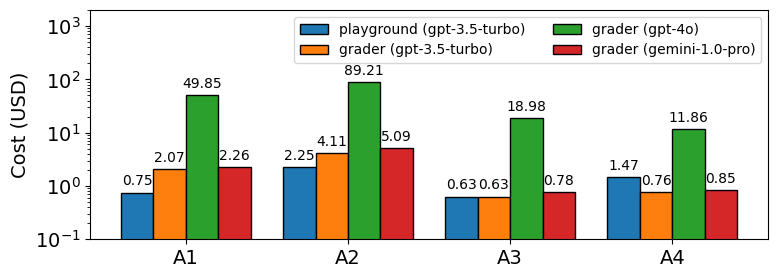

Write the Python code that produced this figure.
import matplotlib.pyplot as plt
import numpy as np
import matplotlib

plt.style.use('default')
font = {'family' : 'DejaVu Sans', 'weight' : 'normal', 'size'   : 14, }
lines = {'linewidth' : 2, 'color' : 'black'}
axes = {'hold' : True, 'edgecolor' : 'black', 'grid' : True, 'titlesize' : 'medium'}
grid = {'alpha' : 0.1, 'color' : 'black'}
figure = {'titlesize' : 32, 'autolayout' : True, 'figsize' : "4, 12"}

matplotlib.rc('font', **font)
matplotlib.rc('lines', **lines)
#matplotlib.rc('axes', **axes)
matplotlib.rc('grid', **grid)
matplotlib.rcParams['pdf.fonttype'] = 42
matplotlib.rcParams['ps.fonttype'] = 42


# Data
models = ['playground (gpt-3.5-turbo)', 'grader (gpt-3.5-turbo)', 'grader (gpt-4o)', 'grader (gemini-1.0-pro)']
answers = ['A1', 'A2', 'A3', 'A4']

playground_costs = {
    'playground (gpt-3.5-turbo)': [0.754, 2.247, 0.633, 1.469],
    'grader (gpt-3.5-turbo)': [2.071, 4.106, 0.633, 0.757],
    'grader (gpt-4o)': [49.85, 89.21, 18.98, 11.86],
    'grader (gemini-1.0-pro)': [2.2621515, 5.0862155, 0.777128, 0.8507885]
}

# Plotting
x = np.arange(len(answers))  # the label locations
width = 0.2  # the width of the bars

# Plotting with data labels
fig, ax = plt.subplots(figsize=(8, 3))

for i, (model, costs) in enumerate(playground_costs.items()):
    bars = ax.bar(x + i * width, costs, width, label=model, edgecolor='black')
    # Add data labels on top of each bar
    for bar in bars:
        height = bar.get_height()
        ax.annotate(f'{height:.2f}',
                    xy=(bar.get_x() + bar.get_width() / 2, height),
                    xytext=(0, 3),  # 3 points vertical offset
                    textcoords="offset points",
                    ha='center', va='bottom', fontsize=10)

# Add some text for labels, title and custom x-axis tick labels, etc.
#ax.set_xlabel('Answers')
ax.set_ylabel('Cost (USD)')
#ax.set_title('Playground Costs by Model and Answer')
ax.set_xticks(x + width * 1.5)
ax.set_xticklabels(answers)
ax.legend(fontsize=10, ncol=2, loc='upper right')
ax.set_ylim([0.1, 2000])
ax.set_yscale('log')


fig.tight_layout()
# Save the figure as a PDF file
fig.savefig("fig2.pdf")
plt.show()


